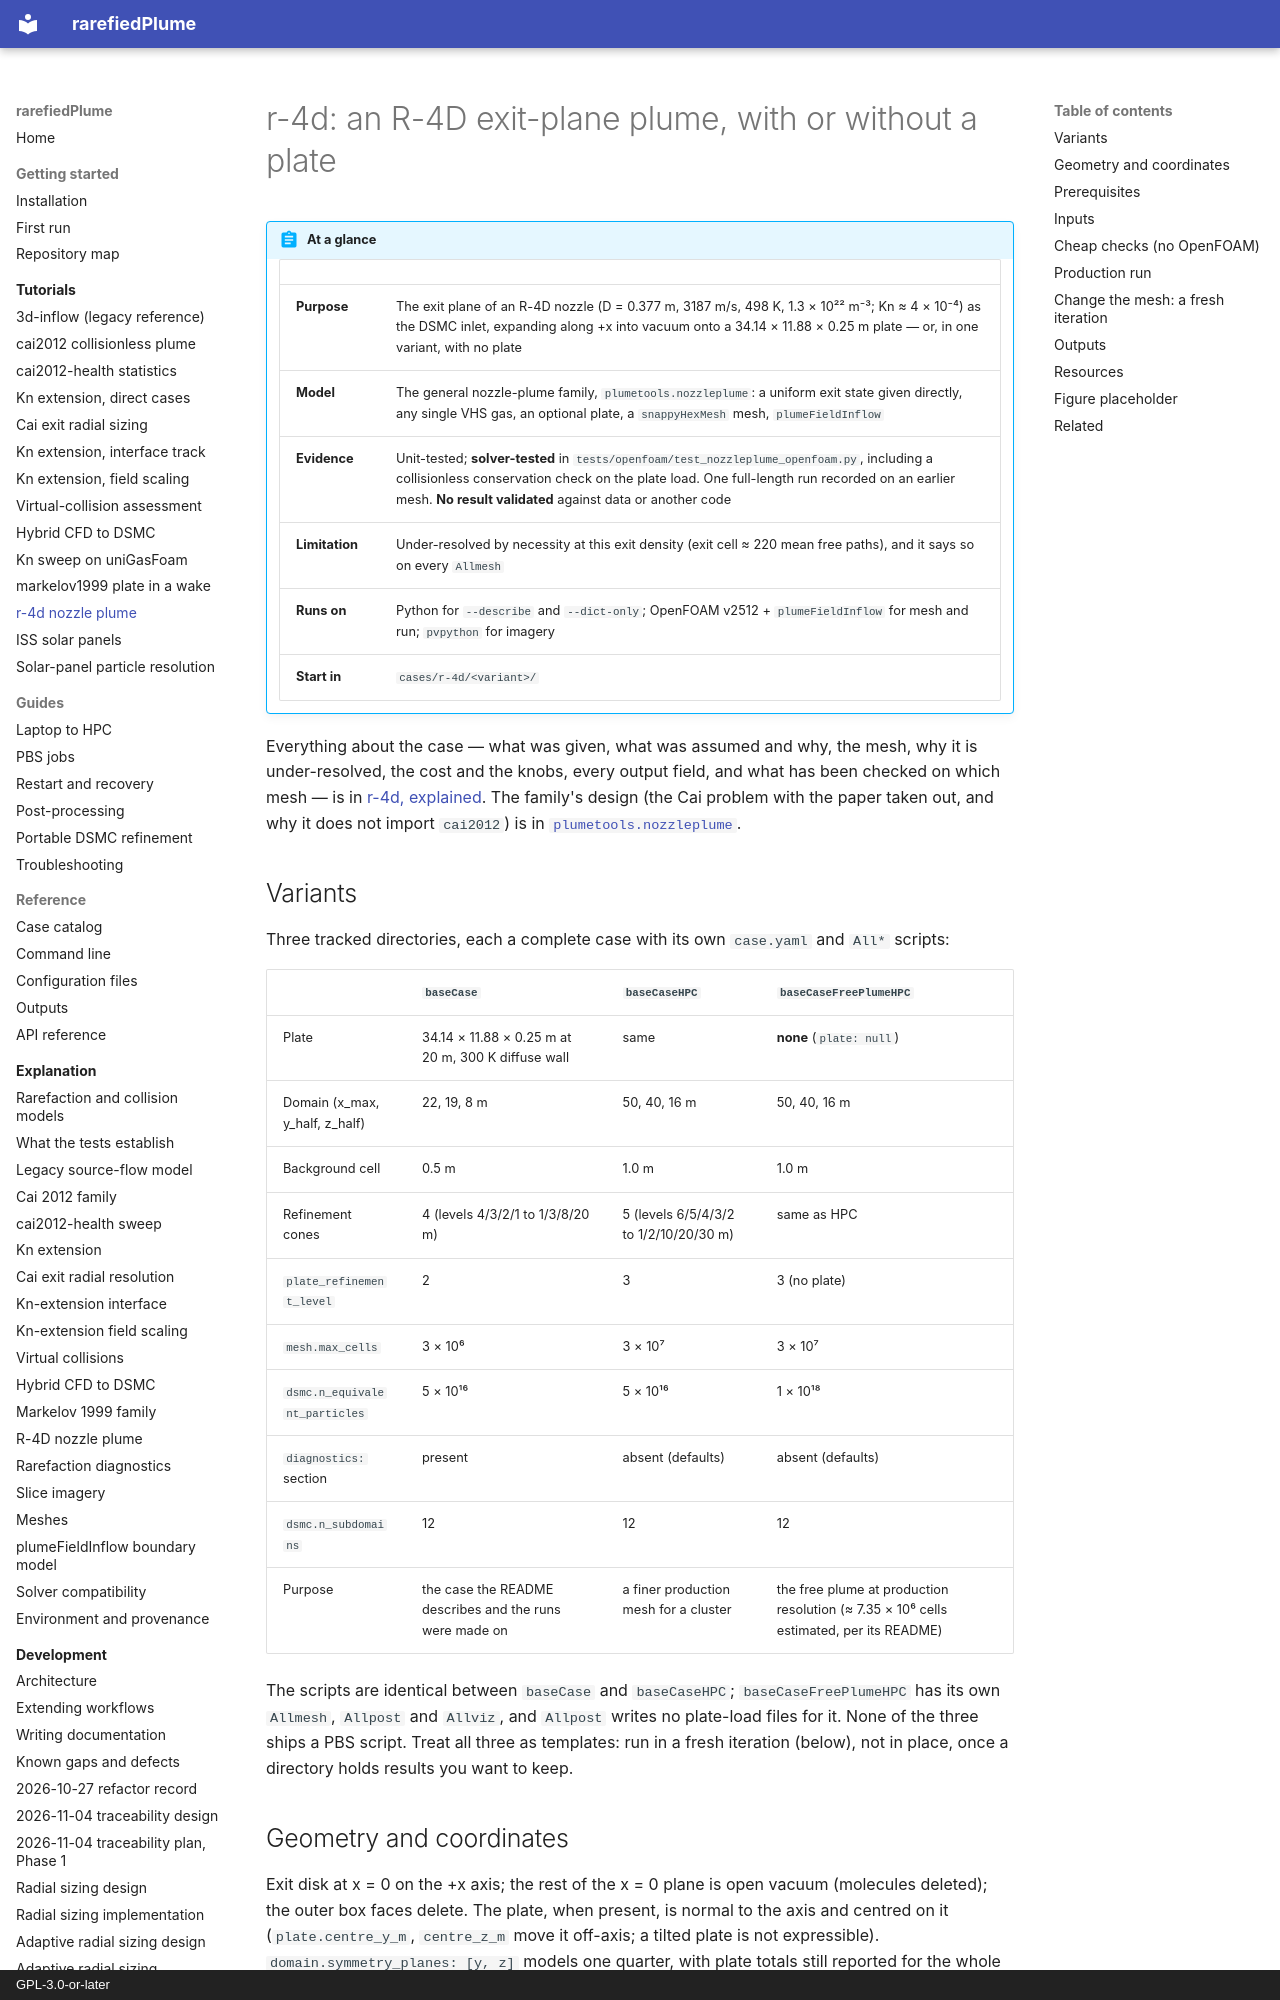

repository: andytorrestb/rarefiedPlume · page: tutorials/r-4d/index.html · generator: mkdocs · copyright: GPL-3.0-or-later

# r-4d: an R-4D exit-plane plume, with or without a plate

!!! abstract "At a glance"

    | | |
    |---|---|
    | **Purpose** | The exit plane of an R-4D nozzle (D = 0.377 m, 3187 m/s, 498 K, 1.3 × 10²² m⁻³; Kn ≈ 4 × 10⁻⁴) as the DSMC inlet, expanding along +x into vacuum onto a 34.14 × 11.88 × 0.25 m plate — or, in one variant, with no plate |
    | **Model** | The general nozzle-plume family, `plumetools.nozzleplume`: a uniform exit state given directly, any single VHS gas, an optional plate, a `snappyHexMesh` mesh, `plumeFieldInflow` |
    | **Evidence** | Unit-tested; **solver-tested** in `tests/openfoam/test_nozzleplume_openfoam.py`, including a collisionless conservation check on the plate load. One full-length run recorded on an earlier mesh. **No result validated** against data or another code |
    | **Limitation** | Under-resolved by necessity at this exit density (exit cell ≈ 220 mean free paths), and it says so on every `Allmesh` |
    | **Runs on** | Python for `--describe` and `--dict-only`; OpenFOAM v2512 + `plumeFieldInflow` for mesh and run; `pvpython` for imagery |
    | **Start in** | `cases/r-4d/<variant>/` |

Everything about the case — what was given, what was assumed and why, the
mesh, why it is under-resolved, the cost and the knobs, every output field, and
what has been checked on which mesh — is in
[r-4d, explained](../r-4d-case.md). The family's design (the Cai problem with
the paper taken out, and why it does not import `cai2012`) is in
[`plumetools.nozzleplume`](../reference/api/nozzleplume/index.md).

## Variants

Three tracked directories, each a complete case with its own `case.yaml` and
`All*` scripts:

| | `baseCase` | `baseCaseHPC` | `baseCaseFreePlumeHPC` |
|---|---|---|---|
| Plate | 34.14 × 11.88 × 0.25 m at 20 m, 300 K diffuse wall | same | **none** (`plate: null`) |
| Domain (x_max, y_half, z_half) | 22, 19, 8 m | 50, 40, 16 m | 50, 40, 16 m |
| Background cell | 0.5 m | 1.0 m | 1.0 m |
| Refinement cones | 4 (levels 4/3/2/1 to 1/3/8/20 m) | 5 (levels 6/5/4/3/2 to 1/2/10/20/30 m) | same as HPC |
| `plate_refinement_level` | 2 | 3 | 3 (no plate) |
| `mesh.max_cells` | 3 × 10⁶ | 3 × 10⁷ | 3 × 10⁷ |
| `dsmc.n_equivalent_particles` | 5 × 10¹⁶ | 5 × 10¹⁶ | 1 × 10¹⁸ |
| `diagnostics:` section | present | absent (defaults) | absent (defaults) |
| `dsmc.n_subdomains` | 12 | 12 | 12 |
| Purpose | the case the README describes and the runs were made on | a finer production mesh for a cluster | the free plume at production resolution (≈ 7.35 × 10⁶ cells estimated, per its README) |

The scripts are identical between `baseCase` and `baseCaseHPC`;
`baseCaseFreePlumeHPC` has its own `Allmesh`, `Allpost` and `Allviz`, and
`Allpost` writes no plate-load files for it. None of the three ships a PBS
script. Treat all three as templates: run in a fresh iteration (below), not in
place, once a directory holds results you want to keep.

## Geometry and coordinates

Exit disk at x = 0 on the +x axis; the rest of the x = 0 plane is open vacuum
(molecules deleted); the outer box faces delete. The plate, when present, is
normal to the axis and centred on it (`plate.centre_y_m`, `centre_z_m` move it
off-axis; a tilted plate is not expressible). `domain.symmetry_planes: [y, z]`
models one quarter, with plate totals still reported for the whole plate.
